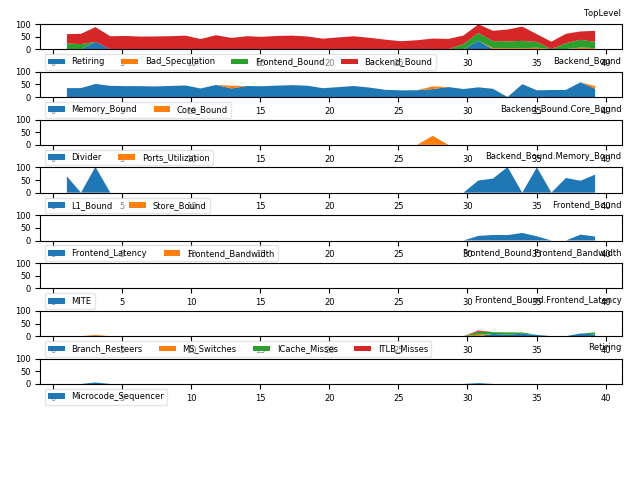

Source data for this figure (header and first rows):
# 3.31-full on Intel(R) Core(TM) i7-4700…
1.002, C0, Frontend_Bound, 22.60, % Slots, This category represents slots fraction …, , , 5.68, 
1.002, C0, Backend_Bound, 37.16, % Slots, , , , 5.68, 
1.002, C0, Backend_Bound.Memory_Bound, 35.25, % Slots, This metric represents slots fraction th…, , , 5.68, 
1.002, C0-T0, Backend_Bound.Memory_Bound.L1_Bound, 64.99, % Stalls, This metric estimates how often the CPU …, mem_load_uops_retired.l1_hit:pp mem_load…, , 5.99, <==
1.002, C0-T1, Backend_Bound.Memory_Bound.Store_Bound, 21.58, % Stalls, This metric estimates how often CPU was …, mem_uops_retired.all_stores:pp, , 5.99, <==
1.002, C1, Backend_Bound, 51.60, % Slots, , , , 5.68, 
1.002, C1, Backend_Bound.Memory_Bound, 17.45, % Slots, , , , 5.68, 
1.002, C1, Backend_Bound.Core_Bound, 34.15, % Slots, This metric represents slots fraction wh…, , , 5.68, 
1.002, C1-T0, Backend_Bound.Core_Bound.Divider, 48.22, % Clocks, This metric represents cycles fraction w…, arith.divider_uops, , 5.99, <==
1.002, C1-T0, Backend_Bound.Core_Bound.Ports_Utilizati…, 35.20, % Clocks, This metric estimates cycles fraction th…, , , 5.59, 
1.002, C2, Frontend_Bound, 24.51, % Slots, , , , 5.68, 
1.002, C2, Backend_Bound, 49.09, % Slots, , , , 5.68, 
1.002, C2, Frontend_Bound.Frontend_Latency, 15.58, % Slots, This metric represents slots fraction th…, rs_events.empty_end, , 5.99, 
1.002, C2, Backend_Bound.Memory_Bound, 42.37, % Slots, , , , 5.68, 
1.002, C2-T0, Frontend_Bound.Frontend_Latency.ICache_M…, 5.12, % Clocks, This metric represents cycles fraction t…, , , 6.0, 
1.002, C2-T0, Backend_Bound.Memory_Bound.L1_Bound, 100.7, % Stalls, , mem_load_uops_retired.l1_hit:pp mem_load…, , 5.99, <==
1.002, C3, Backend_Bound, 48.73, % Slots, , , , 5.67, 
1.002, C3, Backend_Bound.Memory_Bound, 41.38, % Slots, , , , 5.67, 
1.002, C3-T0, Backend_Bound.Memory_Bound.L1_Bound, 44.55, % Stalls, , mem_load_uops_retired.l1_hit:pp mem_load…, , 5.99, <==
2.02, C0, Frontend_Bound, 20.15, % Slots, , , , 5.89, 
2.02, C0, Backend_Bound, 40.76, % Slots, , , , 5.89, 
2.02, C0, Backend_Bound.Memory_Bound, 35.41, % Slots, , , , 5.89, <==
2.02, C1, Backend_Bound, 55.13, % Slots, , , , 5.89, 
2.02, C1, Backend_Bound.Core_Bound, 45.38, % Slots, , , , 5.89, 
2.02, C1-T0, Backend_Bound.Core_Bound.Divider, 59.90, % Clocks, , arith.divider_uops, , 5.89, <==
2.02, C1-T0, Backend_Bound.Core_Bound.Ports_Utilizati…, 45.31, % Clocks, , , , 5.89, 
2.02, C2, Backend_Bound, 44.00, % Slots, , , , 5.9, 
2.02, C2, Backend_Bound.Memory_Bound, 31.34, % Slots, , , , 5.89, 
2.02, C2, Backend_Bound.Core_Bound, 12.66, % Slots, , , , 5.89, 
2.02, C2-T0, Backend_Bound.Memory_Bound.L1_Bound, 67.08, % Stalls, , mem_load_uops_retired.l1_hit:pp mem_load…, , 5.89, <==
2.02, C2-T0, Backend_Bound.Core_Bound.Ports_Utilizati…, 22.06, % Clocks, , , , 5.89, 
2.02, C2-T1, Backend_Bound.Core_Bound.Ports_Utilizati…, 40.65, % Clocks, , , , 5.89, 
2.02, C3, Frontend_Bound, 25.92, % Slots, , , , 5.88, 
2.02, C3, Backend_Bound, 37.39, % Slots, , , , 5.88, 
2.02, C3, Backend_Bound.Memory_Bound, 33.81, % Slots, , , , 5.88, 
2.02, C3-T0, Backend_Bound.Memory_Bound.L1_Bound, 67.32, % Stalls, , mem_load_uops_retired.l1_hit:pp mem_load…, , 5.89, <==
3.072, C0, Backend_Bound, 58.89, % Slots, , , , 6.09, 
3.072, C0, Retiring, 28.87, % Slots, , , , 6.09, 
3.072, C0, Backend_Bound.Memory_Bound, 51.81, % Slots, , , , 5.71, 
3.072, C0, Retiring.Microcode_Sequencer, 6.02, % Slots, This metric represents slots fraction th…, idq.ms_uops, , 6.09, 
3.072, C0-T0, Frontend_Bound.Frontend_Latency.MS_Switc…, 4.56, % Clocks, This metric estimates the fraction of cy…, idq.ms_switches, , 5.71, 
3.072, C0-T0, Backend_Bound.Memory_Bound.L1_Bound, 102.6, % Stalls, , mem_load_uops_retired.l1_hit:pp mem_load…, , 5.71, <==
3.072, C0-T1, Frontend_Bound.Frontend_Latency.MS_Switc…, 5.16, % Clocks, , idq.ms_switches, , 5.71, 
3.072, C1, Backend_Bound, 57.98, % Slots, , , , 6.09, 
3.072, C1, Backend_Bound.Memory_Bound, 45.43, % Slots, , , , 5.71, 
3.072, C1, Backend_Bound.Core_Bound, 12.56, % Slots, , , , 5.71, 
3.072, C1-T0, Backend_Bound.Memory_Bound.L1_Bound, 44.22, % Stalls, , mem_load_uops_retired.l1_hit:pp mem_load…, , 5.71, <==
3.072, C1-T0, Backend_Bound.Core_Bound.Divider, 32.93, % Clocks, , arith.divider_uops, , 5.71, 
3.072, C1-T1, Backend_Bound.Core_Bound.Ports_Utilizati…, 25.58, % Clocks, , , , 6.09, 
3.072, C2, Backend_Bound, 62.56, % Slots, , , , 6.09, 
3.072, C2, Retiring, 15.01, % Slots, , , , 6.09, 
3.072, C2, Backend_Bound.Memory_Bound, 60.85, % Slots, , , , 5.71, 
3.072, C2, Retiring.Microcode_Sequencer, 6.36, % Slots, , idq.ms_uops, , 6.08, 
3.072, C2-T0, Frontend_Bound.Frontend_Latency.MS_Switc…, 2.05, % Clocks, , idq.ms_switches, , 5.71, 
3.072, C2-T0, Backend_Bound.Memory_Bound.Store_Bound, 24.08, % Stalls, , mem_uops_retired.all_stores:pp, , 5.71, <==
3.072, C2-T1, Frontend_Bound.Frontend_Latency.MS_Switc…, 4.78, % Clocks, , idq.ms_switches, , 5.71, 
3.072, C2-T1, Backend_Bound.Memory_Bound.L1_Bound, 86.82, % Stalls, , mem_load_uops_retired.l1_hit:pp mem_load…, , 5.71, <==
3.072, C3, Backend_Bound, 49.26, % Slots, , , , 6.09, 
3.072, C3, Retiring, 24.48, % Slots, , , , 6.09, 
3.072, C3, Backend_Bound.Memory_Bound, 49.12, % Slots, , , , 5.71, <==
... 602 more rows
